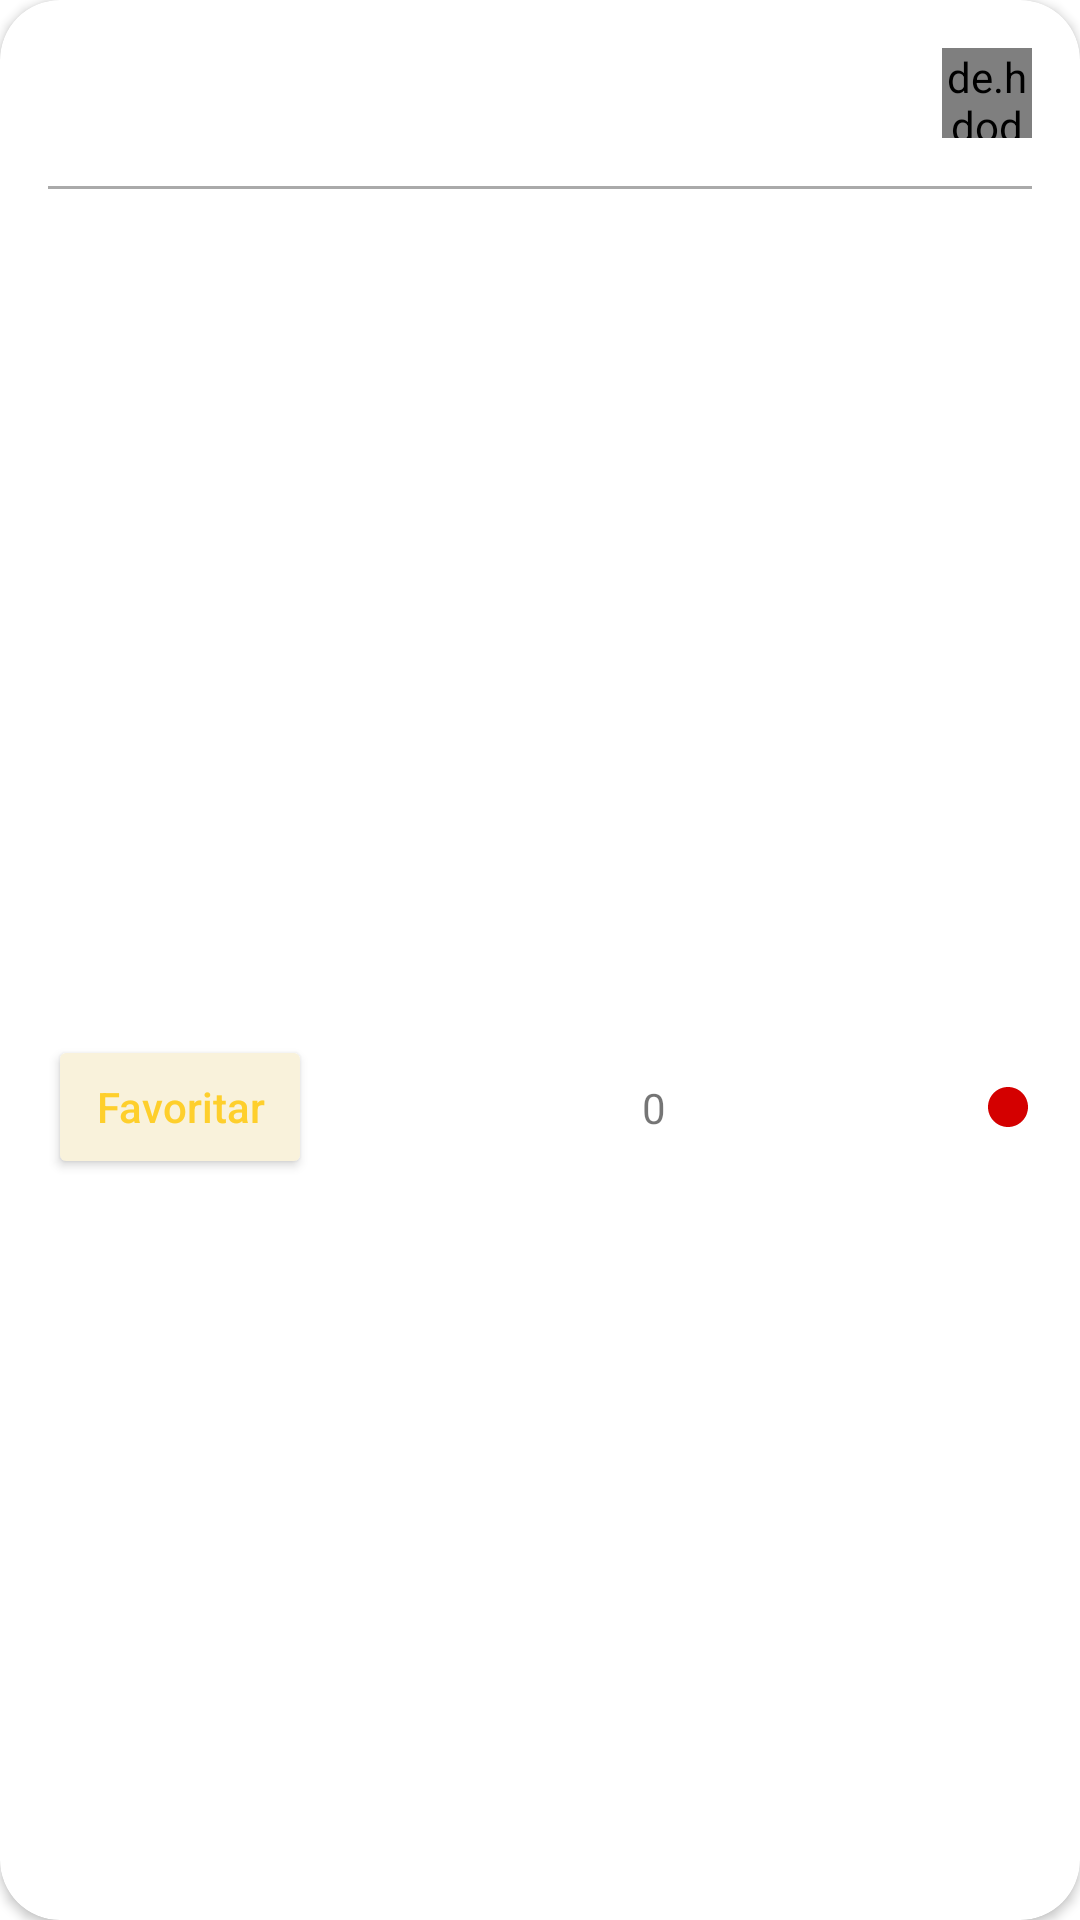

Layout XML and referenced resources for this Android screen:
<!-- AndroidManifest.xml: application theme Theme.WeFit -->
<!-- res/layout/card_home.xml -->
<?xml version="1.0" encoding="utf-8"?>
<androidx.cardview.widget.CardView xmlns:android="http://schemas.android.com/apk/res/android"
    xmlns:app="http://schemas.android.com/apk/res-auto"
    android:layout_width="match_parent"
    android:layout_height="wrap_content"
    android:elevation="10dp"
    app:cardCornerRadius="20sp"
    android:orientation="vertical"
    xmlns:tools="http://schemas.android.com/tools">

    <androidx.constraintlayout.widget.ConstraintLayout
        android:layout_width="match_parent"
        android:layout_height="match_parent">


        <TextView
            android:id="@+id/textNameUser"
            android:layout_width="0dp"
            android:layout_height="wrap_content"
            android:layout_marginStart="16dp"
            android:layout_marginTop="16dp"
            android:layout_weight="1"
            android:textAllCaps="false"
            android:textSize="18sp"
            app:layout_constraintStart_toStartOf="parent"
            app:layout_constraintTop_toTopOf="parent"
            tools:text="gabriel alves do carmo" />

        <de.hdodenhof.circleimageview.CircleImageView
            android:id="@+id/profile_image"
            android:layout_width="30dp"
            android:layout_height="30dp"
            android:layout_marginTop="16dp"
            android:layout_marginEnd="16dp"
            android:src="@drawable/ic_person"
            app:layout_constraintEnd_toEndOf="parent"
            app:layout_constraintTop_toTopOf="parent" />
        <View
            android:id="@+id/view"
            android:layout_width="match_parent"
            android:layout_height="1dp"
            android:layout_marginStart="16dp"
            android:layout_marginTop="16dp"
            android:layout_marginEnd="16dp"
            android:background="@android:color/darker_gray"
            app:layout_constraintEnd_toEndOf="parent"
            app:layout_constraintHorizontal_bias="0.0"
            app:layout_constraintStart_toStartOf="parent"
            app:layout_constraintTop_toBottomOf="@+id/profile_image" />

        <TextView
            android:id="@+id/textDescription"
            android:layout_width="0dp"
            android:layout_height="wrap_content"
            android:layout_marginStart="16dp"
            android:layout_marginTop="16dp"
            android:layout_marginEnd="16dp"
            app:layout_constraintEnd_toEndOf="parent"
            app:layout_constraintStart_toStartOf="parent"
            app:layout_constraintTop_toBottomOf="@+id/view"
            tools:text="Yarn workspace monorepo support for create-react-App / React-Scripts " />


        <androidx.appcompat.widget.AppCompatButton
            android:id="@+id/btnFavorite"
            android:layout_width="wrap_content"
            android:layout_height="wrap_content"
            android:layout_marginStart="16dp"
            android:layout_marginTop="16dp"
            android:layout_marginBottom="16dp"
            android:layout_weight="1"
            android:backgroundTint="@color/yellow_ligth"
            android:drawableStart="@drawable/ic_star"
            android:drawablePadding="5dp"
            android:drawableTint="@color/black"
            android:text="@string/favoritar"
            android:textAllCaps="false"
            android:textColor="@color/yellow"
            app:layout_constraintBottom_toBottomOf="parent"
            app:layout_constraintStart_toStartOf="parent"
            app:layout_constraintTop_toBottomOf="@+id/textDescription" />

        <LinearLayout
            android:id="@+id/linearLayout3"
            android:layout_width="wrap_content"
            android:layout_height="wrap_content"
            android:layout_marginHorizontal="16dp"
            android:layout_weight="1"
            app:layout_constraintBottom_toBottomOf="@+id/btnFavorite"
            app:layout_constraintEnd_toStartOf="@+id/linearLayout2"
            app:layout_constraintStart_toEndOf="@+id/btnFavorite"
            app:layout_constraintTop_toTopOf="@+id/btnFavorite">

            <ImageView
                android:id="@+id/ic_start"
                android:layout_width="wrap_content"
                android:layout_height="wrap_content"
                android:layout_gravity="center"
                android:src="@drawable/ic_star"
                app:tint="@color/yellow" />

            <TextView
                android:id="@+id/number_favorite"
                android:layout_width="wrap_content"
                android:layout_height="wrap_content"
                android:layout_marginStart="4dp"
                android:text="@string/_0" />
        </LinearLayout>

        <LinearLayout
            android:id="@+id/linearLayout2"
            android:layout_width="wrap_content"
            android:layout_height="wrap_content"
            android:layout_marginEnd="16dp"
            android:layout_weight="1"
            app:layout_constraintBottom_toBottomOf="@+id/btnFavorite"
            app:layout_constraintEnd_toEndOf="parent"
            app:layout_constraintHorizontal_bias="1.0"
            app:layout_constraintStart_toEndOf="@+id/btnFavorite"
            app:layout_constraintTop_toTopOf="@+id/btnFavorite">

            <ImageView
                android:id="@+id/ic_img"
                android:layout_width="16dp"
                android:layout_height="16dp"
                android:layout_gravity="center"
                android:src="@drawable/ic_circle" />

            <TextView
                android:id="@+id/language_name"
                android:layout_width="match_parent"
                android:layout_height="match_parent"
                android:layout_gravity="center"
                tools:text="TypeScripty" />
        </LinearLayout>


    </androidx.constraintlayout.widget.ConstraintLayout>
</androidx.cardview.widget.CardView>
<!-- resources referenced by this layout -->
<resources>
  <color name="black">#FF000000</color>
  <color name="yellow">#FECF2C</color>
  <color name="yellow_ligth">#F9F2DB</color>
  <!-- drawable ic_circle (drawable) -->
  <vector android:height="24dp" android:tint="#D40000"
      android:viewportHeight="24" android:viewportWidth="24"
      android:width="24dp" xmlns:android="http://schemas.android.com/apk/res/android">
      <path android:fillColor="@android:color/white" android:pathData="M12,2C6.47,2 2,6.47 2,12s4.47,10 10,10 10,-4.47 10,-10S17.53,2 12,2z"/>
  </vector>
  <string name="_0">0</string>
  <string name="favoritar">Favoritar</string>
  <style name="Theme.WeFit" parent="Theme.MaterialComponents.DayNight.NoActionBar">
          
          <item name="colorPrimary">@color/purple_500</item>
          <item name="colorPrimaryVariant">@color/background</item>
          <item name="colorOnPrimary">@color/white</item>
          
          <item name="colorSecondary">@color/teal_200</item>
          <item name="colorSecondaryVariant">@color/teal_700</item>
          <item name="colorOnSecondary">@color/black</item>
          
          <item name="android:statusBarColor">?attr/colorPrimaryVariant</item>
          
          <item name="android:windowLightStatusBar">true</item>
      </style>
  <color name="purple_500">#FF6200EE</color>
  <color name="background">#FFF5F5F4</color>
  <color name="white">#FFFFFFFF</color>
  <color name="teal_200">#FF03DAC5</color>
  <color name="teal_700">#FF018786</color>
</resources>
